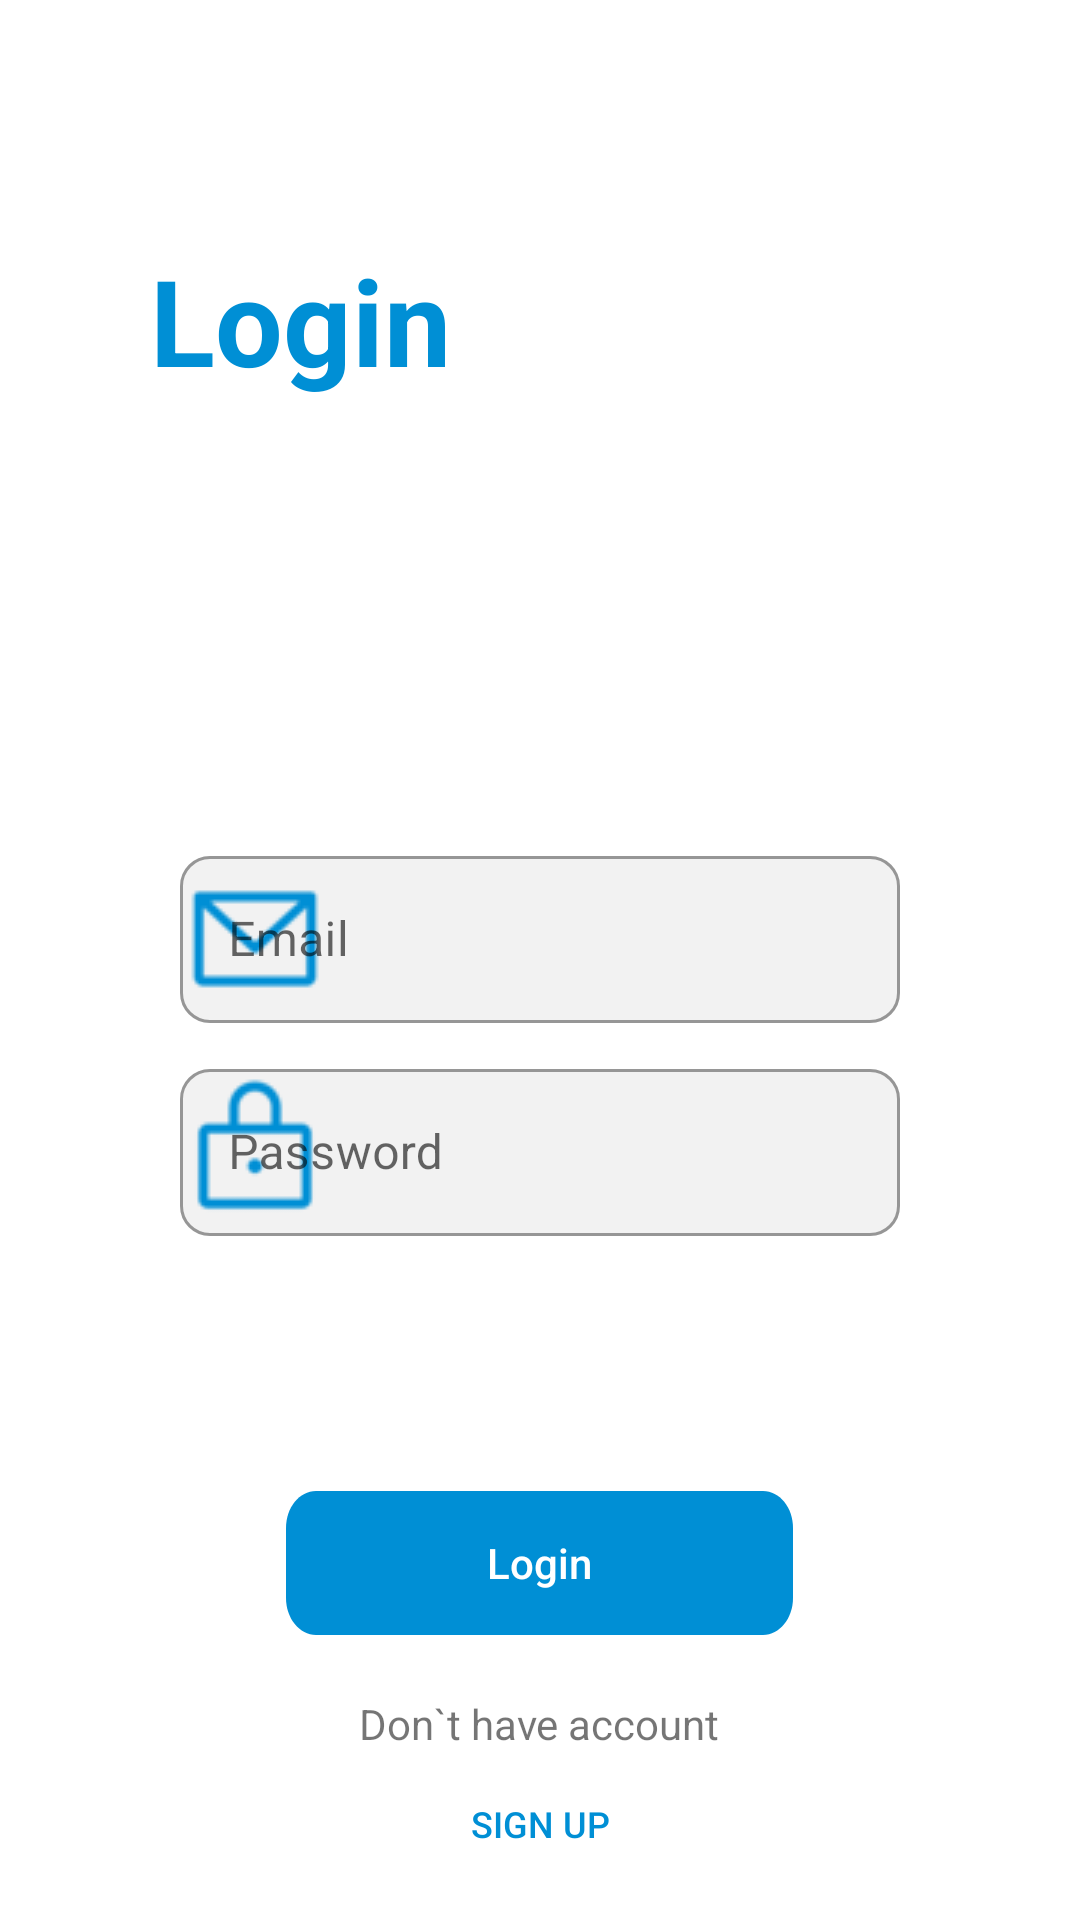

Here is an Android app screen rendered from its layout file. Give the layout XML and the strings, colors and styles it references.
<!-- AndroidManifest.xml: application theme Theme.NoteApp -->
<!-- res/layout/activity_login_page.xml -->
<?xml version="1.0" encoding="utf-8"?>
<RelativeLayout xmlns:android="http://schemas.android.com/apk/res/android"
    xmlns:app="http://schemas.android.com/apk/res-auto"
    xmlns:tools="http://schemas.android.com/tools"
    android:layout_width="match_parent"
    android:layout_height="match_parent"
    tools:context=".LoginPage">


        <TextView
            android:id="@+id/Tv_loginTitle"
            android:layout_width="wrap_content"
            android:layout_height="wrap_content"
            android:text="@string/login"
            android:textColor="@color/appBlue"
            android:textSize="40sp"
            android:textStyle="bold"
            android:layout_marginLeft="50dp"
            android:layout_marginRight="50dp"
            android:layout_marginTop="80dp"/>

    <LinearLayout
        android:layout_width="match_parent"
        android:layout_height="wrap_content"
        android:layout_marginLeft="50dp"
        android:layout_marginRight="50dp"
        android:layout_marginTop="250dp"
        android:orientation="vertical">

        <com.google.android.material.textfield.TextInputLayout
            android:id="@+id/email_field"
            style="@style/Widget.MaterialComponents.TextInputLayout.OutlinedBox"
            android:layout_width="match_parent"
            android:layout_height="wrap_content"
            android:layout_marginLeft="10dp"
            android:layout_marginRight="10dp"
            android:hint="@string/email"
            android:paddingTop="30dp"
            app:boxBackgroundColor="@color/grey"
            app:startIconContentDescription="@string/email"
            app:startIconDrawable="@drawable/ic_email"
            app:boxCornerRadiusBottomEnd="10dp"
            app:boxCornerRadiusBottomStart="10dp"
            app:boxCornerRadiusTopEnd="10dp"
            app:boxCornerRadiusTopStart="10dp"
            app:startIconTint="@color/appBlue">

            <com.google.android.material.textfield.TextInputEditText
                android:id="@+id/email_value"
                android:layout_width="match_parent"
                android:layout_height="wrap_content"
                android:inputType="textEmailAddress"/>
        </com.google.android.material.textfield.TextInputLayout>

        <com.google.android.material.textfield.TextInputLayout
            android:id="@+id/password_field"
            style="@style/Widget.MaterialComponents.TextInputLayout.OutlinedBox"
            android:layout_width="match_parent"
            android:layout_height="wrap_content"
            android:layout_marginLeft="10dp"
            android:layout_marginTop="10dp"
            android:layout_marginRight="10dp"
            android:hint="@string/password"
            app:boxBackgroundColor="@color/grey"
            app:startIconContentDescription="@string/password"
            app:startIconDrawable="@drawable/ic_lock"
            app:startIconTint="@color/appBlue"
            app:boxCornerRadiusBottomEnd="10dp"
            app:boxCornerRadiusBottomStart="10dp"
            app:boxCornerRadiusTopEnd="10dp"
            app:boxCornerRadiusTopStart="10dp">

        <com.google.android.material.textfield.TextInputEditText
            android:id="@+id/password_value"
            android:layout_width="match_parent"
            android:layout_height="wrap_content"
            android:inputType="textPassword"/>
        </com.google.android.material.textfield.TextInputLayout>


        <androidx.appcompat.widget.AppCompatButton
            android:id="@+id/BtnLogin"
            android:layout_width="wrap_content"
            android:layout_height="wrap_content"
            android:layout_alignParentLeft="true"
            android:layout_alignParentTop="true"
            android:layout_gravity="center"
            android:layout_marginTop="85dp"
            android:background="@drawable/btn_template"
            android:text="@string/login"
            android:textColor="@color/white"
            android:textAllCaps="false"
            app:layout_constraintEnd_toEndOf="parent"
            app:layout_constraintStart_toStartOf="parent"
            app:layout_constraintTop_toBottomOf="@+id/logo" />

        <TextView
            android:id="@+id/tv_DonthaveAccount"
            android:layout_width="wrap_content"
            android:layout_height="wrap_content"
            android:layout_alignParentLeft="true"
            android:layout_gravity="center"
            android:layout_alignParentTop="true"
            android:layout_marginTop="20dp"
            android:text="@string/dontHaveAccount"
            android:gravity="top" />

        <Button
            android:id="@+id/Btn_signUp"
            android:layout_width="wrap_content"
            android:layout_height="wrap_content"
            android:layout_alignParentLeft="true"
            android:layout_alignParentEnd="true"
            android:layout_gravity="center"
            android:background="?android:attr/selectableItemBackground"
            android:text="@string/signUp"
            android:textColor="@color/appBlue"
            android:textSize="12sp" />

    </LinearLayout>





</RelativeLayout>
<!-- resources referenced by this layout -->
<resources>
  <color name="appBlue">#008FD5</color>
  <color name="grey">#F2F2F2</color>
  <color name="white">#FFFFFFFF</color>
  <!-- drawable btn_template (drawable) -->
  <?xml version="1.0" encoding="utf-8"?>
  <vector
      xmlns:android="http://schemas.android.com/apk/res/android"
      xmlns:aapt="http://schemas.android.com/aapt"
      android:width="169dp"
      android:height="39dp"
      android:viewportWidth="169"
      android:viewportHeight="39"
      >
  
      <group>
  
          <clip-path
              android:pathData="M10 0H159C164.523 0 169 4.47715 169 10V29C169 34.5228 164.523 39 159 39H10C4.47715 39 0 34.5228 0 29V10C0 4.47715 4.47715 0 10 0Z"
              />
  
          <path
              android:pathData="M0 0V39H169V0"
              android:fillColor="@color/appBlue"
              />
  
      </group>
  
  </vector>
  <!-- drawable ic_email: png bitmap (drawable, 1188 bytes) -->
  <!-- drawable ic_lock: png bitmap (drawable, 1034 bytes) -->
  <string name="dontHaveAccount">Don`t have account</string>
  <string name="email">Email</string>
  <string name="login">Login</string>
  <string name="password">Password</string>
  <string name="signUp">Sign Up</string>
  <style name="Theme.NoteApp" parent="Theme.MaterialComponents.DayNight.NoActionBar">
          
          <item name="colorPrimary">@color/appBlue</item>
          <item name="colorPrimaryVariant">@color/appBlue</item>
          <item name="colorOnPrimary">@color/white</item>
          
          <item name="colorSecondary">@color/teal_200</item>
          <item name="colorSecondaryVariant">@color/teal_700</item>
          <item name="colorOnSecondary">@color/black</item>
          
          <item name="android:statusBarColor" tools:targetApi="l">?attr/colorPrimaryVariant</item>
          
      </style>
  <color name="teal_200">#FF03DAC5</color>
  <color name="teal_700">#FF018786</color>
  <color name="black">#FF000000</color>
</resources>
